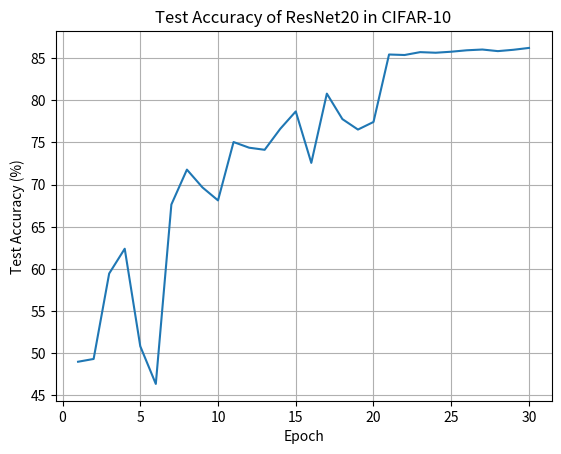

Python code for this plot:
import numpy as np
import matplotlib.pyplot as plt

test_acc = [
    49.00, 49.33, 59.46, 62.40, 50.84, 46.37, 67.64, 71.78, 69.67, 68.13, 75.05, 74.38, 74.13, 76.61, 78.68, 72.58, 80.79, 77.77, 76.53, 77.43, 85.43, 85.37, 85.71, 85.64, 85.76, 85.93, 86.02, 85.83, 85.99, 86.21
]

plt.plot(range(1, 31), test_acc)
plt.xlabel('Epoch')
plt.ylabel('Test Accuracy (%)')
plt.title('Test Accuracy of ResNet20 in CIFAR-10')
plt.grid()
plt.savefig('./test_acc.png')